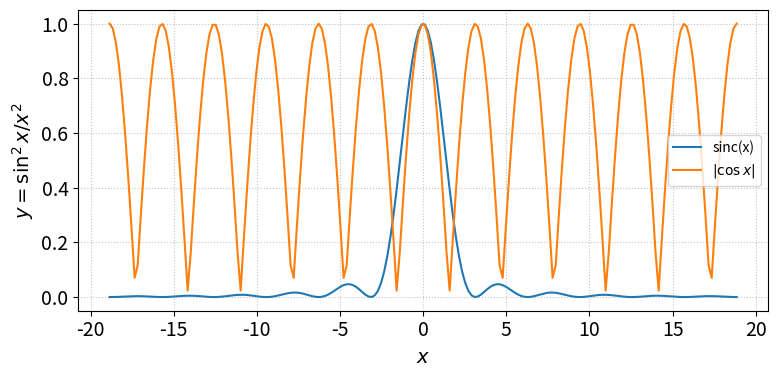

Recreate this plot in Python.
#!/usr/bin/env python
# coding: utf-8

# In[11]:


import numpy as np
import matplotlib as mpl
import matplotlib.pyplot as plt

# Set some plotting options.
grid_style =   {     'alpha' : '0.75',
                 'linestyle' : ':' }
legend_style = {  'fontsize' : '10' }
font_syle =    {      'size' : '14' }

mpl.rc(  'font', **font_syle)
mpl.rc(  'grid', **grid_style)
mpl.rc('legend', **legend_style)


# # Example Data
# 
# Make an $xy$ data set, where
# 
# $y = \frac{\sin^2{x}}{x^2}$.

# In[12]:


x = np.linspace(-6*np.pi, 6*np.pi, 202)
y = (np.sin(x) / x)**2


# ## Plot the Data

# In[17]:


fig, ax = plt.subplots(1,1, figsize=(8,4))
ax.plot(x, y, label='sinc(x)')
ax.plot(x, np.abs(np.cos(x)), label=r'$|\cos{x}|$')
ax.set(xlabel=r'$x$',
       ylabel=r'$y = \sin^2{x}/x^2$')
ax.grid()
ax.legend()
fig.tight_layout()

# fig.savefig('sinc_function.pdf')


# In[ ]:




